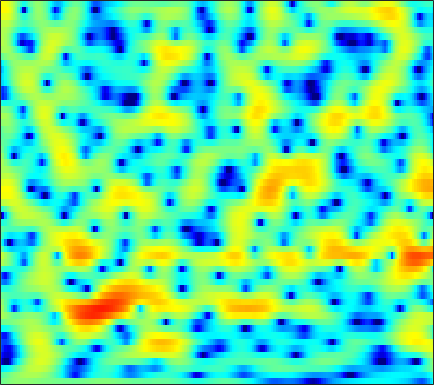

Data behind this chart, as committed beside it:
-0.93665, -0.65823, -0.34144, -0.074408, 0.096721, 0.28626, 0.42462, 0.50129, 0.57834, 0.61978, 0.62, 0.59454, 0.5412, 0.4702, 0.40493, 0.30866, 0.21849, 0.15045, 0.051597, -0.038713, -0.11311, -0.16997, -0.23999, -0.2975
-2.096, -1.696, -1.204, -0.7488, -0.4272, -0.02807, 0.3381, 0.5886, 0.8909, 1.153, 1.37, 1.502, 1.637, 1.718, 1.742, 1.722, 1.645, 1.544, 1.348, 1.084, 0.7455, 0.436, -0.05609, -0.6434
-5.638, -5.62, -5.396, -4.919, -4.403, -3.562, -2.64, -1.944, -1.036, -0.1882, 0.5701, 1.073, 1.653, 2.119, 2.394, 2.66, 2.807, 2.84, 2.775, 2.582, 2.264, 1.936, 1.375, 0.6674
-15.02, -18.81, -29.57, -23.1, -17.03, -12.29, -9.023, -7.086, -4.93, -3.126, -1.603, -0.6105, 0.5216, 1.454, 2.037, 2.659, 3.111, 3.344, 3.512, 3.519, 3.372, 3.163, 2.749, 2.181
-14.03, -15.46, -16.93, -17.33, -16.67, -14.74, -12.2, -10.25, -7.797, -5.594, -3.642, -2.342, -0.8506, 0.394, 1.178, 2.029, 2.671, 3.022, 3.336, 3.476, 3.455, 3.346, 3.081, 2.681
-12.39, -13.74, -15.34, -16.19, -15.78, -13.93, -11.42, -9.469, -7.04, -4.868, -2.978, -1.718, -0.26, 0.9522, 1.705, 2.509, 3.089, 3.387, 3.606, 3.623, 3.447, 3.2, 2.724, 2.107
-11.99, -12.79, -12.88, -11.87, -10.64, -8.765, -6.844, -5.435, -3.655, -2, -0.5141, 0.4793, 1.624, 2.57, 3.148, 3.736, 4.106, 4.25, 4.24, 3.987, 3.481, 2.923, 1.9, 0.5051
-13.28, -14.79, -14.78, -12.3, -10.15, -7.565, -5.387, -3.979, -2.358, -0.9847, 0.1924, 0.9533, 1.8, 2.473, 2.864, 3.232, 3.429, 3.464, 3.352, 3.07, 2.615, 2.158, 1.398, 0.4744
-5.04, -4.947, -4.667, -4.186, -3.716, -2.991, -2.212, -1.629, -0.8592, -0.1504, 0.475, 0.8838, 1.333, 1.676, 1.852, 1.969, 1.956, 1.863, 1.627, 1.291, 0.8716, 0.5184, 0.05065, -0.3673
-0.7218, -0.6417, -0.551, -0.4525, -0.3557, -0.188, 0.03204, 0.2256, 0.5077, 0.8064, 1.091, 1.28, 1.474, 1.594, 1.611, 1.543, 1.351, 1.112, 0.6408, -0.01513, -0.9107, -1.748, -3.086, -4.546
1.876, 1.505, 0.9201, 0.2631, -0.2171, -0.7436, -1.012, -1.021, -0.8029, -0.4279, -0.0438, 0.1975, 0.4235, 0.5191, 0.5073, 0.4147, 0.2505, 0.09884, -0.1665, -0.5777, -1.22, -1.909, -3.247, -5.199
1.681, 0.6764, -1.062, -3.445, -5.835, -10.21, -14.05, -12.02, -8.038, -5.42, -3.897, -3.283, -3.049, -3.397, -3.972, -4.966, -5.807, -5.877, -5.025, -3.643, -2.27, -1.39, -0.4514, 0.3398
0.824, 0.001263, -1.301, -2.833, -4.099, -5.671, -6.501, -6.382, -5.558, -4.605, -3.95, -3.768, -4.005, -4.914, -6.113, -8.672, -12.18, -13.19, -9.698, -5.842, -2.989, -1.388, 0.2459, 1.516
-0.7773, -1.06, -1.456, -1.839, -2.072, -2.281, -2.353, -2.315, -2.177, -1.979, -1.809, -1.733, -1.74, -1.846, -1.972, -2.119, -2.116, -1.946, -1.455, -0.7446, 0.06565, 0.6506, 1.353, 1.923
-3.734, -3.822, -3.836, -3.667, -3.433, -2.987, -2.484, -2.087, -1.56, -1.06, -0.6061, -0.3106, 0.04461, 0.3523, 0.5532, 0.8163, 1.062, 1.248, 1.51, 1.765, 1.973, 2.078, 2.154, 2.102
-9.25, -10.37, -10.68, -9.323, -7.864, -5.981, -4.366, -3.347, -2.195, -1.253, -0.4557, 0.06792, 0.6794, 1.207, 1.559, 1.972, 2.317, 2.536, 2.753, 2.888, 2.923, 2.881, 2.696, 2.34
-10.97, -13.74, -15.06, -11.91, -9.419, -6.926, -5.109, -4.066, -2.952, -2.045, -1.256, -0.7048, -0.01186, 0.6472, 1.115, 1.682, 2.178, 2.49, 2.801, 2.983, 3.04, 2.999, 2.798, 2.461
-2.776, -3.373, -3.886, -4.075, -4.079, -3.971, -3.869, -3.829, -3.825, -3.765, -3.529, -3.156, -2.396, -1.425, -0.6348, 0.3691, 1.245, 1.773, 2.303, 2.617, 2.708, 2.638, 2.411, 2.076
2.038, 1.46, 0.6864, -0.1098, -0.7588, -1.714, -2.891, -3.992, -5.923, -8.616, -11.64, -11.94, -8.628, -5.031, -2.899, -0.7231, 0.876, 1.74, 2.528, 2.922, 2.92, 2.643, 1.947, 0.8307
3.01, 2.263, 1.206, 0.1408, -0.633, -1.705, -2.884, -3.902, -5.477, -7.346, -8.871, -8.902, -7.155, -4.664, -2.939, -0.9873, 0.5339, 1.452, 2.344, 2.842, 2.929, 2.683, 1.794, 0.1043
-0.7437, -2.15, -4.14, -5.906, -6.749, -7.105, -6.881, -6.677, -6.516, -6.436, -6.353, -6.212, -5.853, -5.212, -4.578, -3.511, -2.328, -1.389, -0.2358, 0.7236, 1.411, 1.751, 1.944, 1.972
-3.631, -5.971, -10.42, -18.76, -26.12, -15.35, -10.96, -9.203, -7.948, -7.475, -7.67, -8.165, -9.261, -10.7, -11.39, -10.44, -7.752, -5.616, -3.19, -1.244, 0.2452, 1.123, 2.066, 2.8
-1.989, -3.111, -4.588, -5.75, -6.208, -6.277, -5.928, -5.649, -5.418, -5.547, -6.135, -6.976, -8.759, -11.37, -13.33, -12.41, -8.609, -5.975, -3.256, -1.218, 0.3392, 1.242, 2.203, 2.91
-1.085, -1.55, -1.988, -2.228, -2.287, -2.226, -2.097, -2, -1.927, -1.967, -2.12, -2.303, -2.584, -2.786, -2.776, -2.452, -1.759, -1.142, -0.2571, 0.5614, 1.236, 1.647, 2.029, 2.239
-3.881, -3.935, -3.397, -2.531, -1.856, -1.006, -0.3064, 0.125, 0.5529, 0.8425, 1.012, 1.085, 1.139, 1.176, 1.216, 1.296, 1.413, 1.496, 1.606, 1.677, 1.639, 1.534, 1.237, 0.775
-23.5, -15.86, -8.074, -4.214, -2.284, -0.4826, 0.7632, 1.438, 2.078, 2.487, 2.708, 2.781, 2.78, 2.705, 2.605, 2.434, 2.207, 2.03, 1.755, 1.418, 1.002, 0.5964, -0.08427, -1
-3.531, -3.212, -2.066, -0.6466, 0.332, 1.402, 2.203, 2.611, 2.942, 3.057, 2.997, 2.853, 2.556, 2.164, 1.823, 1.327, 0.7998, 0.3962, -0.153, -0.6977, -1.202, -1.578, -2.098, -2.755
2.135, 2.344, 2.663, 3.012, 3.234, 3.44, 3.488, 3.41, 3.132, 2.665, 2.033, 1.472, 0.6448, -0.2472, -0.9303, -1.871, -2.83, -3.621, -4.654, -5.552, -6.093, -6.122, -5.811, -5.297
4.385, 4.58, 4.738, 4.766, 4.684, 4.425, 3.935, 3.417, 2.489, 1.279, -0.219, -1.496, -3.308, -5, -6.035, -7.14, -8.162, -9.192, -11.37, -15.35, -21.78, -18.48, -12.18, -8.377
4.682, 4.925, 5.085, 5.018, 4.824, 4.341, 3.582, 2.799, 1.421, -0.4353, -2.925, -5.38, -9.945, -17.38, -21.81, -15.5, -12.25, -11.12, -10.81, -11.03, -10.97, -10.08, -8.133, -5.939
3.43, 3.771, 3.992, 3.963, 3.778, 3.31, 2.596, 1.878, 0.6681, -0.8657, -2.739, -4.368, -6.718, -8.779, -9.579, -9.486, -8.564, -7.847, -6.999, -6.22, -5.373, -4.683, -3.645, -2.557
1.961, 2.278, 2.448, 2.395, 2.217, 1.834, 1.29, 0.793, 0.01655, -0.8608, -1.829, -2.572, -3.517, -4.322, -4.784, -5.144, -5.249, -5.189, -4.88, -4.374, -3.68, -3.062, -2.117, -1.159
1.565, 1.569, 1.38, 1.027, 0.6903, 0.2075, -0.271, -0.5965, -1.004, -1.4, -1.823, -2.169, -2.671, -3.233, -3.698, -4.326, -4.972, -5.382, -5.63, -5.384, -4.577, -3.648, -2.231, -0.8178
1.82, 1.27, 0.3081, -0.9215, -1.895, -3.066, -3.746, -3.825, -3.505, -3.035, -2.653, -2.529, -2.607, -3.002, -3.537, -4.649, -6.392, -8.262, -11.99, -14.72, -10.42, -6.85, -3.251, -0.5997
1.258, 0.2293, -1.639, -4.33, -7.222, -13.35, -20.44, -14.11, -8.875, -6.109, -4.516, -3.795, -3.304, -3.236, -3.438, -4.045, -5.056, -6.102, -7.49, -7.806, -6.036, -3.989, -1.389, 0.8093
-0.00555, -0.836, -2.239, -3.984, -5.476, -7.425, -8.47, -8.347, -7.451, -6.457, -5.706, -5.283, -4.859, -4.517, -4.279, -3.97, -3.628, -3.329, -2.785, -2.052, -1.065, -0.2154, 0.9635, 2.105
-1.013, -1.219, -1.664, -2.264, -2.799, -3.54, -4.244, -4.728, -5.358, -6.025, -6.769, -7.343, -7.876, -7.773, -7.166, -5.844, -4.333, -3.201, -1.848, -0.6095, 0.4925, 1.229, 2.112, 2.831
-1.869, -1.338, -1, -1.014, -1.208, -1.667, -2.358, -3.041, -4.216, -5.821, -8.11, -10.67, -16.73, -25.38, -15.44, -9.111, -5.33, -3.289, -1.233, 0.3333, 1.515, 2.208, 2.897, 3.341
-1.468, -0.7341, -0.183, -0.03632, -0.1344, -0.5187, -1.149, -1.766, -2.757, -3.931, -5.265, -6.266, -7.294, -7.321, -6.46, -4.568, -2.545, -1.183, 0.3657, 1.556, 2.414, 2.841, 3.13, 3.153
0.4537, 0.6922, 0.8007, 0.6752, 0.4064, -0.1634, -0.921, -1.578, -2.472, -3.243, -3.722, -3.776, -3.458, -2.745, -2.009, -0.8537, 0.3211, 1.136, 2.084, 2.758, 3.14, 3.199, 2.961, 2.345
1.659, 1.557, 1.292, 0.8254, 0.3175, -0.6236, -1.939, -3.194, -5.281, -7.5, -8.447, -7.534, -5.192, -2.84, -1.312, 0.3683, 1.708, 2.501, 3.291, 3.758, 3.889, 3.749, 3.211, 2.178
0.2412, 0.02304, -0.3056, -0.7367, -1.16, -1.969, -3.19, -4.528, -7.098, -10.88, -13.54, -10.81, -6.325, -3.079, -1.289, 0.5445, 1.866, 2.599, 3.27, 3.648, 3.734, 3.617, 3.203, 2.491
-4.074, -4.352, -4.388, -4.122, -3.86, -3.57, -3.446, -3.479, -3.617, -3.681, -3.4, -2.903, -1.91, -0.7693, 0.04403, 0.9691, 1.685, 2.083, 2.422, 2.585, 2.6, 2.527, 2.337, 2.071
-12.48, -14.13, -12.44, -9.057, -6.954, -4.824, -3.281, -2.388, -1.466, -0.7412, -0.1136, 0.3108, 0.8267, 1.258, 1.515, 1.713, 1.758, 1.685, 1.482, 1.195, 0.9251, 0.7825, 0.7306, 0.8147
-12.33, -13.45, -11.68, -8.336, -6.077, -3.635, -1.771, -0.6606, 0.5142, 1.415, 2.071, 2.432, 2.726, 2.801, 2.702, 2.36, 1.723, 1.035, -0.1584, -1.601, -3.008, -3.647, -3.489, -2.431
-6.914, -6.381, -5.32, -3.943, -2.831, -1.363, -0.03337, 0.8364, 1.815, 2.573, 3.103, 3.351, 3.477, 3.359, 3.082, 2.438, 1.394, 0.2821, -1.83, -5.056, -10.79, -21.01, -14.17, -7.052
-7.25, -6.017, -4.44, -2.987, -1.966, -0.7409, 0.337, 1.03, 1.802, 2.382, 2.784, 2.957, 3.027, 2.902, 2.677, 2.162, 1.403, 0.6546, -0.5535, -1.954, -3.258, -3.874, -3.916, -3.215
-8.735, -6.738, -4.6, -2.884, -1.829, -0.6699, 0.2479, 0.7967, 1.359, 1.762, 2.028, 2.152, 2.223, 2.187, 2.103, 1.908, 1.626, 1.364, 0.9498, 0.5067, 0.09331, -0.1739, -0.4623, -0.6844
-6.578, -4.835, -3.027, -1.619, -0.8338, -0.04505, 0.4891, 0.753, 0.9495, 1.027, 1.028, 1.016, 0.9998, 1.023, 1.083, 1.225, 1.405, 1.551, 1.692, 1.777, 1.748, 1.636, 1.35, 0.8616
-1.691, -0.92, -0.09173, 0.4479, 0.678, 0.7453, 0.5571, 0.2897, -0.1826, -0.7418, -1.339, -1.758, -2.189, -2.291, -2.086, -1.383, -0.3856, 0.4215, 1.419, 2.224, 2.755, 2.95, 2.93, 2.546
1.401, 1.538, 1.539, 1.23, 0.8077, -0.06774, -1.28, -2.384, -4.003, -5.63, -7.135, -8.328, -10.3, -12.78, -13.16, -9.576, -5.415, -2.959, -0.448, 1.314, 2.535, 3.142, 3.568, 3.602
2.114, 1.952, 1.459, 0.6237, -0.3071, -2.03, -4.456, -6.919, -11.44, -17.01, -17.59, -15.64, -14.62, -14.85, -14.22, -10.78, -6.759, -4.267, -1.629, 0.3098, 1.709, 2.462, 3.131, 3.473
2.035, 1.849, 1.327, 0.4783, -0.4323, -2.033, -4.176, -6.177, -9.253, -11.99, -12.41, -11.39, -9.73, -8.141, -6.963, -5.329, -3.622, -2.395, -0.908, 0.3552, 1.34, 1.901, 2.446, 2.781
1.894, 1.887, 1.648, 1.106, 0.5313, -0.4408, -1.575, -2.465, -3.59, -4.428, -4.828, -4.825, -4.49, -3.853, -3.275, -2.405, -1.525, -0.8891, -0.1491, 0.461, 0.9144, 1.157, 1.359, 1.451
2.281, 2.512, 2.532, 2.249, 1.876, 1.188, 0.3577, -0.3056, -1.152, -1.846, -2.281, -2.389, -2.235, -1.848, -1.448, -0.8782, -0.3514, -0.02311, 0.2724, 0.3671, 0.2605, 0.05916, -0.343, -0.8036
3.724, 4.024, 4.074, 3.799, 3.374, 2.541, 1.412, 0.3979, -1.094, -2.574, -3.593, -3.766, -3.181, -2.115, -1.269, -0.3163, 0.3591, 0.6444, 0.7295, 0.4297, -0.2893, -1.138, -2.707, -4.783
5.103, 5.226, 5.119, 4.686, 4.13, 3.061, 1.54, 0.004474, -2.847, -7.343, -16.88, -18.68, -8.525, -4.137, -2.155, -0.4229, 0.5676, 0.9212, 0.9314, 0.4447, -0.5815, -1.754, -3.956, -7.175
4.8, 4.734, 4.482, 4.001, 3.497, 2.614, 1.466, 0.4121, -1.219, -2.949, -4.215, -4.365, -3.468, -2.06, -1.076, -0.07249, 0.5263, 0.7063, 0.5761, 0.03309, -0.9006, -1.844, -3.405, -5.134
